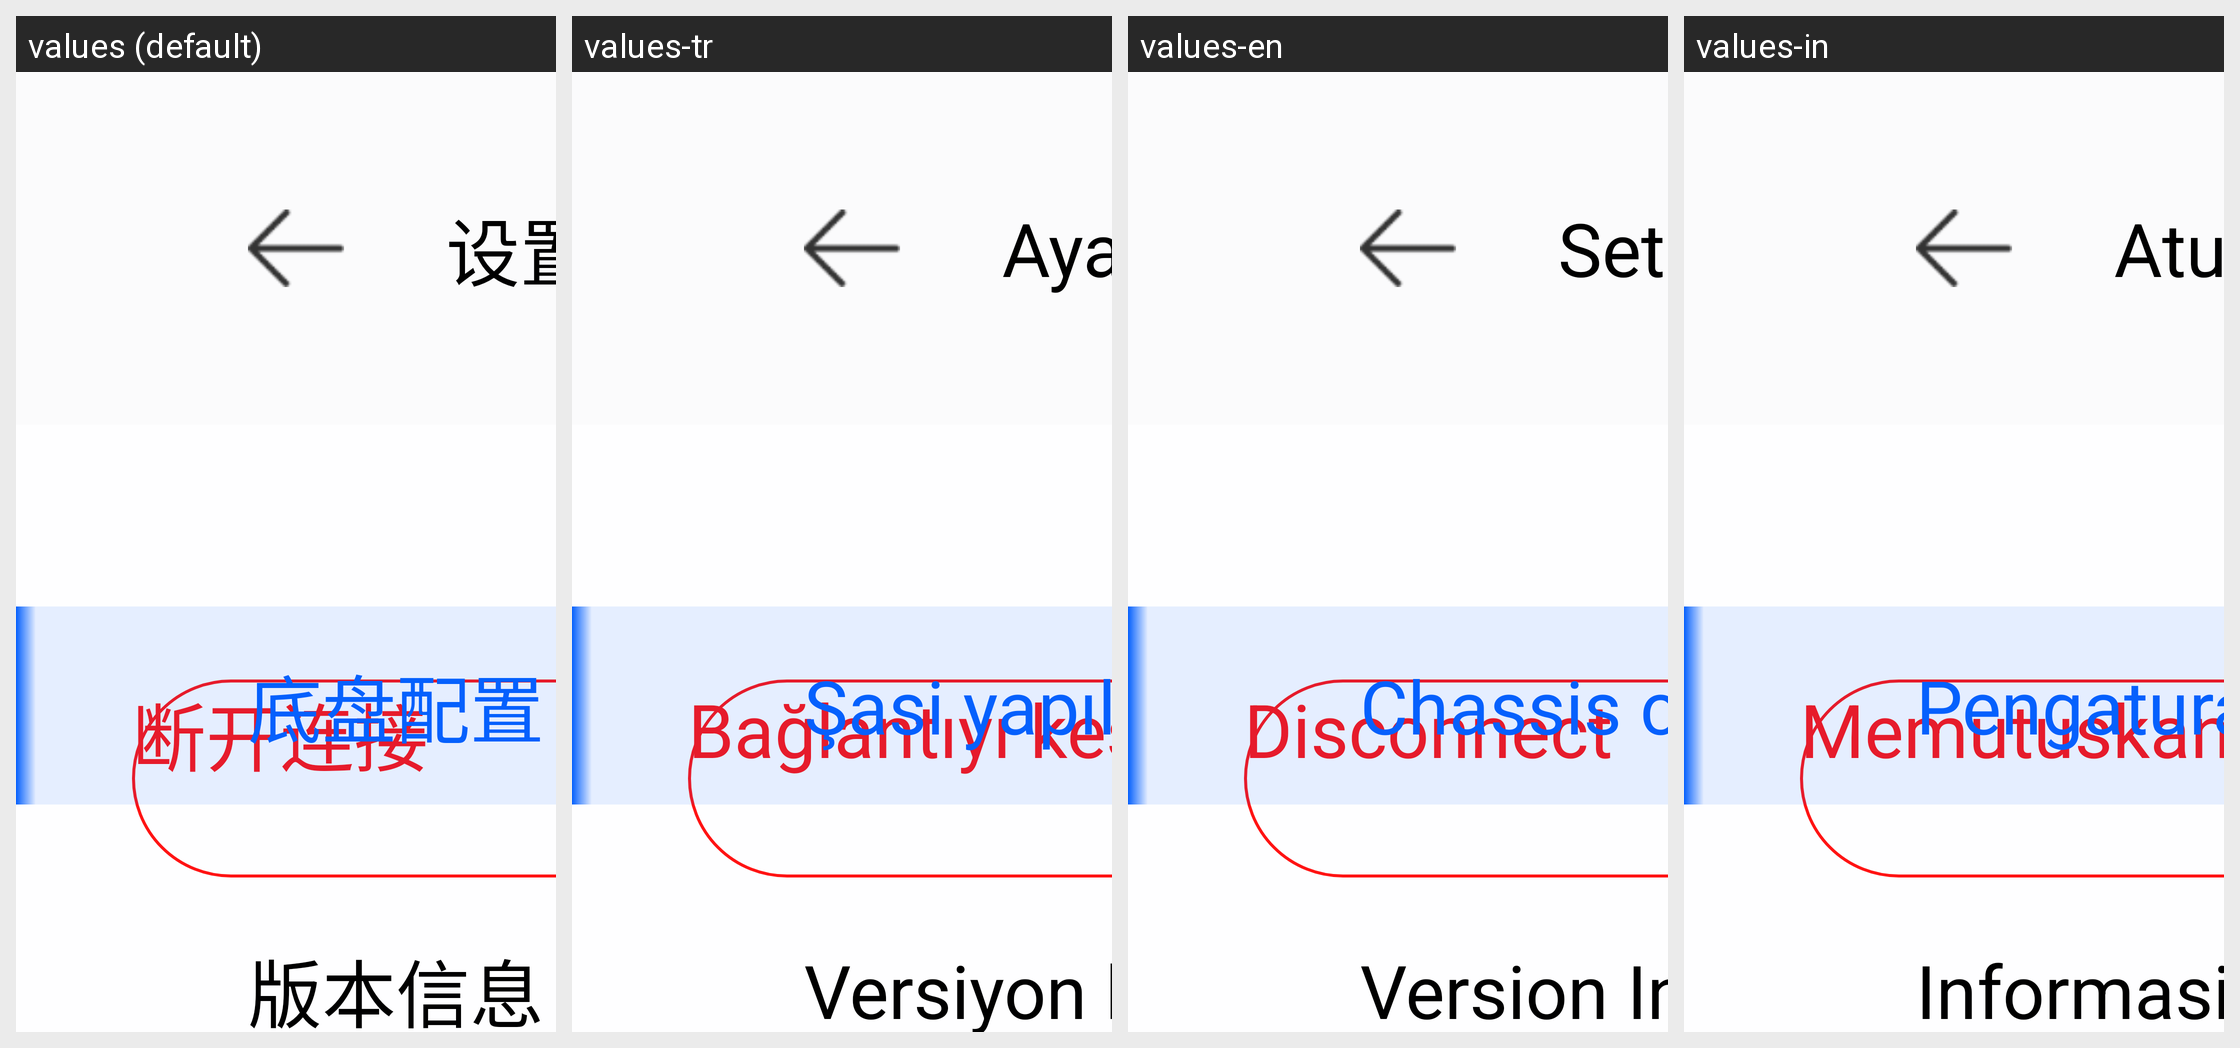

Translations of the strings shown on this Android screen, per locale in the grid:
Android screen res/layout/activity_set.xml rendered under 4 locales, left to right: values (default), values-tr, values-en, values-in. Device: Nexus 5 (rendered at 1080×1920; each locale shown at half size, 540×960, under a caption strip naming it); theme Theme.SelfChassisDemo.
Other locales in the repository, not shown: values-ara, values-de, values-es, values-iw-rIL, values-ja-rJP, values-ko, values-ru, values-th, values-zh-rCN, values-zh-rTW.
Strings drawn on this screen, with the default value and each locale's value (text and hints the layout hard-codes, and strings that could not be matched under every locale, appear in the picture but are not listed):

set
  values: 设置
  values-tr: Ayarlamak
  values-en: Set
  values-in: Atur

disconnect
  values: 断开连接
  values-tr: Bağlantıyı kes
  values-en: Disconnect
  values-in: Memutuskan

chassis_config
  values: 底盘配置
  values-tr: Şasi yapılandırması
  values-en: Chassis configuration
  values-in: Pengaturan chassis

version
  values: 版本信息
  values-tr: Versiyon bilgisi
  values-en: Version Information
  values-in: Informasi versi
